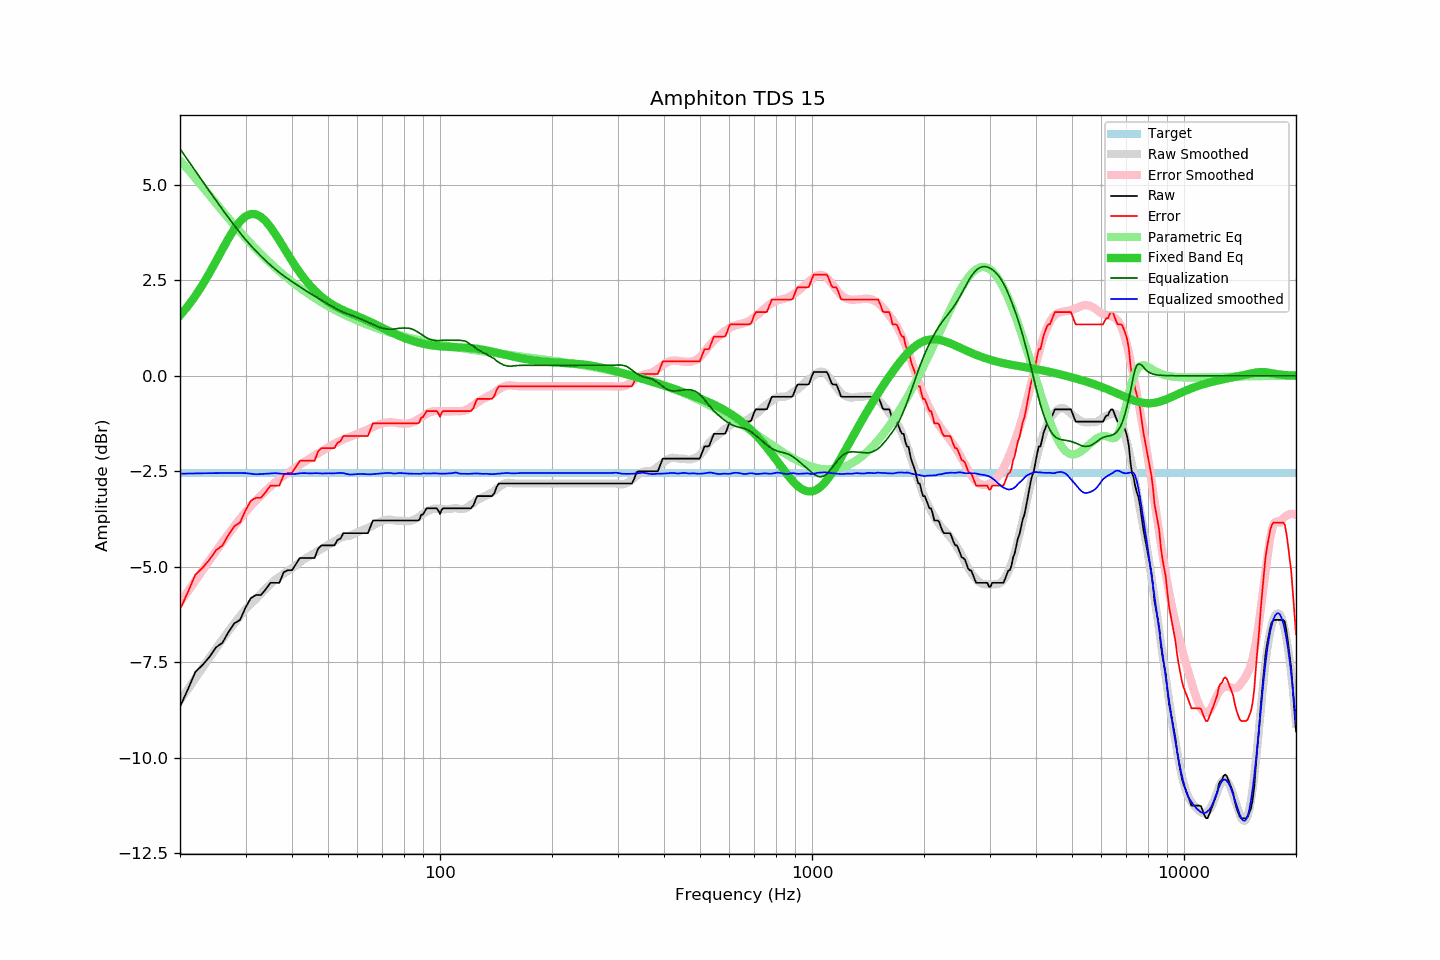

Values plotted in this chart, from the file beside it:
frequency, raw, error, smoothed, error_smoothed, equalization, parametric_eq, equalized_raw, equalized_smoothed, target
20, -8.66, -6.11, -8.50, -5.94, 5.94, 1.58, -2.72, -2.56, -2.55
21, -8.21, -5.66, -8.20, -5.64, 5.64, 1.82, -2.57, -2.56, -2.55
22, -7.75, -5.20, -7.91, -5.36, 5.36, 2.09, -2.39, -2.55, -2.55
23, -7.57, -5.02, -7.64, -5.09, 5.09, 2.38, -2.48, -2.55, -2.55
24, -7.36, -4.81, -7.38, -4.83, 4.83, 2.69, -2.53, -2.55, -2.55
25, -7.11, -4.56, -7.13, -4.59, 4.59, 3.00, -2.52, -2.55, -2.55
26, -6.99, -4.44, -6.90, -4.36, 4.36, 3.31, -2.63, -2.55, -2.55
27, -6.71, -4.16, -6.68, -4.14, 4.14, 3.60, -2.57, -2.55, -2.55
28, -6.48, -3.93, -6.48, -3.93, 3.93, 3.84, -2.54, -2.55, -2.55
29, -6.39, -3.84, -6.29, -3.74, 3.74, 4.04, -2.65, -2.55, -2.55
30, -6.07, -3.52, -6.11, -3.57, 3.57, 4.17, -2.50, -2.55, -2.55
31, -5.82, -3.27, -5.97, -3.41, 3.41, 4.24, -2.41, -2.56, -2.55
32, -5.74, -3.19, -5.84, -3.27, 3.27, 4.23, -2.47, -2.58, -2.55
33, -5.74, -3.19, -5.71, -3.13, 3.13, 4.16, -2.61, -2.57, -2.55
34, -5.59, -3.04, -5.58, -3.01, 3.01, 4.04, -2.58, -2.56, -2.55
35, -5.42, -2.87, -5.46, -2.90, 2.90, 3.89, -2.52, -2.56, -2.55
36, -5.42, -2.87, -5.34, -2.80, 2.80, 3.72, -2.62, -2.55, -2.55
37, -5.42, -2.87, -5.26, -2.70, 2.70, 3.54, -2.72, -2.56, -2.55
38, -5.14, -2.59, -5.18, -2.62, 2.62, 3.36, -2.52, -2.57, -2.55
39, -5.09, -2.54, -5.11, -2.54, 2.54, 3.18, -2.55, -2.57, -2.55
40, -5.09, -2.54, -5.04, -2.47, 2.47, 3.01, -2.62, -2.57, -2.55
41, -4.93, -2.38, -4.96, -2.40, 2.40, 2.85, -2.53, -2.57, -2.55
42, -4.77, -2.22, -4.88, -2.33, 2.33, 2.70, -2.44, -2.55, -2.55
43, -4.77, -2.22, -4.81, -2.26, 2.26, 2.57, -2.51, -2.55, -2.55
44, -4.77, -2.22, -4.75, -2.20, 2.20, 2.44, -2.57, -2.55, -2.55
45, -4.77, -2.22, -4.70, -2.14, 2.14, 2.33, -2.63, -2.55, -2.55
46, -4.77, -2.22, -4.64, -2.09, 2.09, 2.24, -2.68, -2.55, -2.55
47, -4.53, -1.98, -4.58, -2.03, 2.03, 2.15, -2.50, -2.55, -2.55
48, -4.44, -1.89, -4.54, -1.98, 1.98, 2.07, -2.46, -2.56, -2.55
49, -4.44, -1.89, -4.48, -1.92, 1.92, 2.00, -2.51, -2.55, -2.55
50, -4.44, -1.89, -4.43, -1.87, 1.87, 1.94, -2.57, -2.55, -2.55
51, -4.44, -1.89, -4.38, -1.83, 1.83, 1.88, -2.61, -2.55, -2.55
52, -4.44, -1.89, -4.33, -1.78, 1.78, 1.83, -2.66, -2.55, -2.55
53, -4.30, -1.75, -4.28, -1.74, 1.74, 1.79, -2.56, -2.55, -2.55
54, -4.26, -1.71, -4.24, -1.70, 1.70, 1.75, -2.56, -2.54, -2.55
55, -4.12, -1.57, -4.21, -1.66, 1.66, 1.71, -2.46, -2.55, -2.55
56, -4.12, -1.57, -4.20, -1.63, 1.63, 1.68, -2.49, -2.57, -2.55
57, -4.12, -1.57, -4.19, -1.60, 1.60, 1.65, -2.51, -2.58, -2.55
58, -4.12, -1.57, -4.16, -1.58, 1.58, 1.62, -2.54, -2.58, -2.55
59, -4.12, -1.57, -4.13, -1.55, 1.55, 1.59, -2.57, -2.58, -2.55
60, -4.12, -1.57, -4.10, -1.52, 1.52, 1.56, -2.60, -2.57, -2.55
61, -4.12, -1.57, -4.06, -1.49, 1.49, 1.53, -2.63, -2.57, -2.55
62, -4.12, -1.57, -4.03, -1.46, 1.46, 1.50, -2.66, -2.57, -2.55
63, -4.12, -1.57, -4.01, -1.43, 1.43, 1.47, -2.69, -2.58, -2.55
64, -4.12, -1.57, -3.98, -1.40, 1.40, 1.44, -2.71, -2.58, -2.55
65, -3.95, -1.40, -3.95, -1.37, 1.37, 1.41, -2.57, -2.58, -2.55
66, -3.79, -1.24, -3.92, -1.35, 1.35, 1.38, -2.44, -2.57, -2.55
67, -3.79, -1.24, -3.88, -1.32, 1.32, 1.35, -2.47, -2.57, -2.55
68, -3.79, -1.24, -3.85, -1.29, 1.29, 1.32, -2.50, -2.56, -2.55
69, -3.79, -1.24, -3.82, -1.26, 1.26, 1.29, -2.52, -2.56, -2.55
70, -3.79, -1.24, -3.80, -1.25, 1.25, 1.26, -2.54, -2.55, -2.55
71, -3.79, -1.24, -3.78, -1.23, 1.23, 1.23, -2.56, -2.55, -2.55
72, -3.79, -1.24, -3.77, -1.22, 1.22, 1.20, -2.56, -2.54, -2.55
73, -3.79, -1.24, -3.76, -1.22, 1.22, 1.17, -2.57, -2.54, -2.55
74, -3.79, -1.24, -3.77, -1.22, 1.22, 1.14, -2.57, -2.55, -2.55
75, -3.79, -1.24, -3.78, -1.22, 1.22, 1.11, -2.57, -2.56, -2.55
76, -3.79, -1.24, -3.79, -1.23, 1.23, 1.09, -2.56, -2.56, -2.55
77, -3.79, -1.24, -3.79, -1.24, 1.24, 1.06, -2.55, -2.55, -2.55
78, -3.79, -1.24, -3.79, -1.25, 1.25, 1.04, -2.54, -2.54, -2.55
79, -3.79, -1.24, -3.80, -1.25, 1.25, 1.02, -2.54, -2.55, -2.55
... 553 more rows
